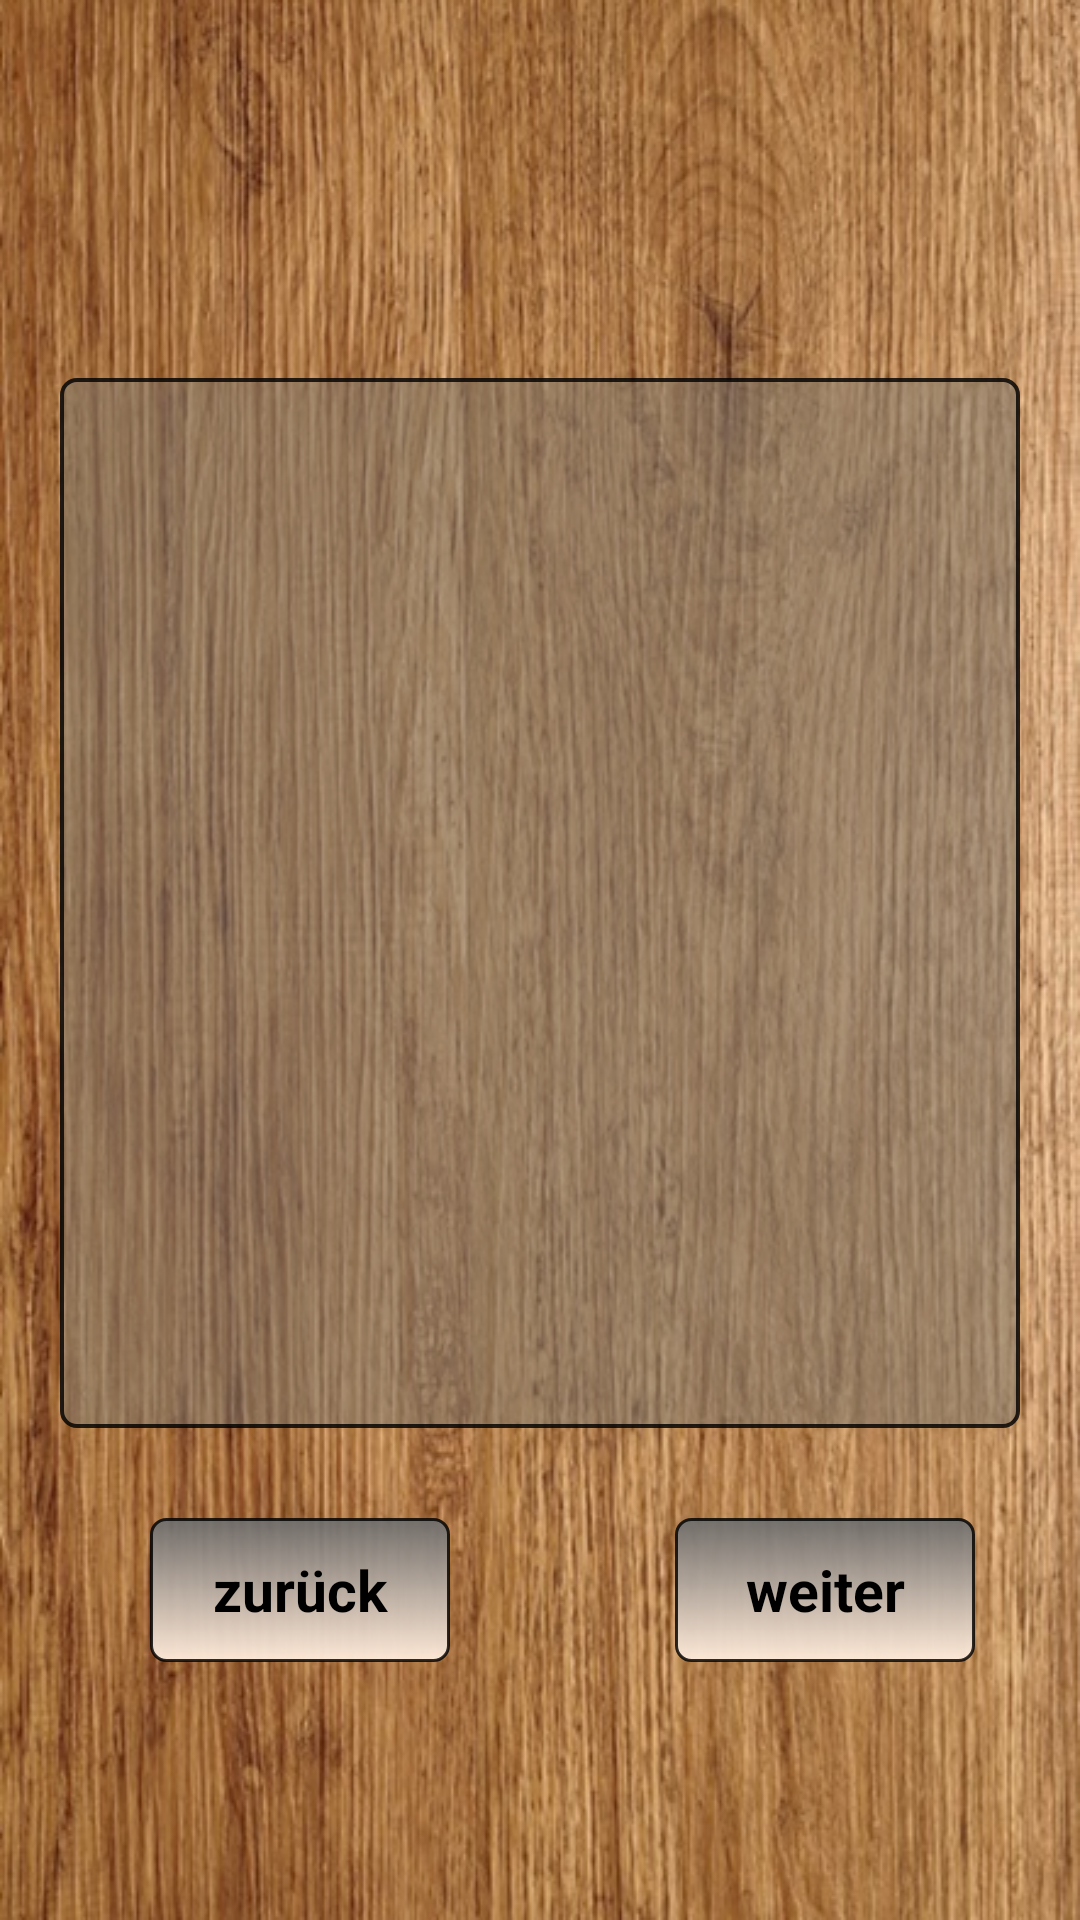

Produce the Android XML layout that renders to this screen, including the resource entries it uses.
<!-- AndroidManifest.xml: application theme AppTheme -->
<!-- res/layout/anweisung_anzeigen.xml -->
<?xml version="1.0" encoding="utf-8"?>
<LinearLayout xmlns:android="http://schemas.android.com/apk/res/android"
    android:layout_width="match_parent"
    android:layout_height="match_parent"
    android:orientation="vertical"
    android:background="@drawable/bild"
    >

    <TextView
        android:id="@+id/zeige_anweisung_titel"
        style="@style/ueberschriften_norm"
        />


    <LinearLayout
        android:layout_width="match_parent"
        android:layout_height="wrap_content"
        android:layout_marginLeft="20dp"
        android:layout_marginRight="20dp"
        android:layout_marginTop="30dp"
        android:orientation="horizontal"

        >


        <TextView
            android:id="@+id/zeige_anweisung_anweisung"
            android:layout_width="match_parent"
            android:layout_height="350dp"
            android:background="@drawable/schrifthintergrund_style"
            android:text=""
            android:textColor="@android:color/black"
            android:textSize="18dp"

            />

    </LinearLayout>


    <LinearLayout
        android:layout_width="match_parent"
        android:layout_height="wrap_content"
        android:layout_marginLeft="20dp"
        android:layout_marginRight="20dp"
        android:layout_marginTop="30dp"
        android:orientation="horizontal"

        >

        <Button
            android:id="@+id/zurueck"
            style="@style/ButtonStyle"
            android:layout_width="100dp"
            android:layout_height="wrap_content"
            android:text="@string/zurueck"
            android:layout_marginLeft="30dp"
            android:layout_gravity="left"
            />



        <Button
            android:id="@+id/zeige_anweisung_weiter"
            style="@style/ButtonStyle"
            android:layout_width="100dp"
            android:layout_height="wrap_content"
            android:layout_marginLeft="70dp"
            android:text="weiter" />


</LinearLayout>

    </LinearLayout>
<!-- resources referenced by this layout -->
<resources>
  <!-- drawable bild: jpg bitmap (drawable, 140728 bytes) -->
  <!-- drawable schrifthintergrund_style (drawable) -->
  <?xml version="1.0" encoding="utf-8"?>
  <layer-list xmlns:android="http://schemas.android.com/apk/res/android">
  
  
  
      <item>
      <shape
          android:shape="rectangle">
          <stroke android:width="1.2dp" android:color="#d0000000"/>
          <corners android:radius="5dp" />
          <solid android:color="#817e786e"/>
      </shape>
  </item >
  
  </layer-list>
  <string name="zurueck">zurück</string>
  <style name="ButtonStyle" parent="@android:style/Widget.Button">
          <item name="android:layout_width">fill_parent</item>
          <item name="android:textSize">19sp</item>
          <item name="android:padding">9dp</item>
          <item name="android:textStyle">bold</item>
          <item name="android:gravity">center</item>
          <item name="android:background">@drawable/button2</item>
          <item name="android:layout_gravity">center</item>
          <item name="android:layout_marginRight">5dp</item>
          <item name="android:layout_marginLeft">5dp</item>
  
  
      </style>
  <style name="ueberschriften_norm">
          <item name="android:layout_width">match_parent</item>
          <item name="android:layout_height">wrap_content</item>
          <item name="android:layout_marginTop">40dp</item>
          <item name="android:layout_marginLeft">8dp</item>
          <item name="android:layout_marginRight">8dp</item>
          <item name="android:textAlignment">center</item>
          <item name="android:textColor">@android:color/black</item>
          <item name="android:textSize">27sp</item>
          <item name="android:textStyle">bold</item>
          <item name="android:layout_marginBottom">20dp</item>
  
      </style>
  <style name="AppTheme" parent="Theme.AppCompat.NoActionBar">
          
          <item name="colorPrimary">@color/colorPrimary</item>
          <item name="colorPrimaryDark">@color/colorPrimaryDark</item>
          <item name="colorAccent">@color/colorAccent</item>
  
  
      </style>
  <!-- drawable button2 (drawable) -->
  <?xml version="1.0" encoding="utf-8"?>
  <shape xmlns:android="http://schemas.android.com/apk/res/android"
  android:shape="rectangle">
  <gradient android:startColor="#ea6c6c6c"
      android:endColor="#f7ffebda"
      android:angle="270" />
  <stroke android:width="1dp" android:color="#d0000000"/>
  <corners android:radius="5dp" />
  
  </shape>
  <color name="colorPrimary">#3f51b5</color>
  <color name="colorPrimaryDark">#303F9F</color>
  <color name="colorAccent">#000</color>
</resources>
